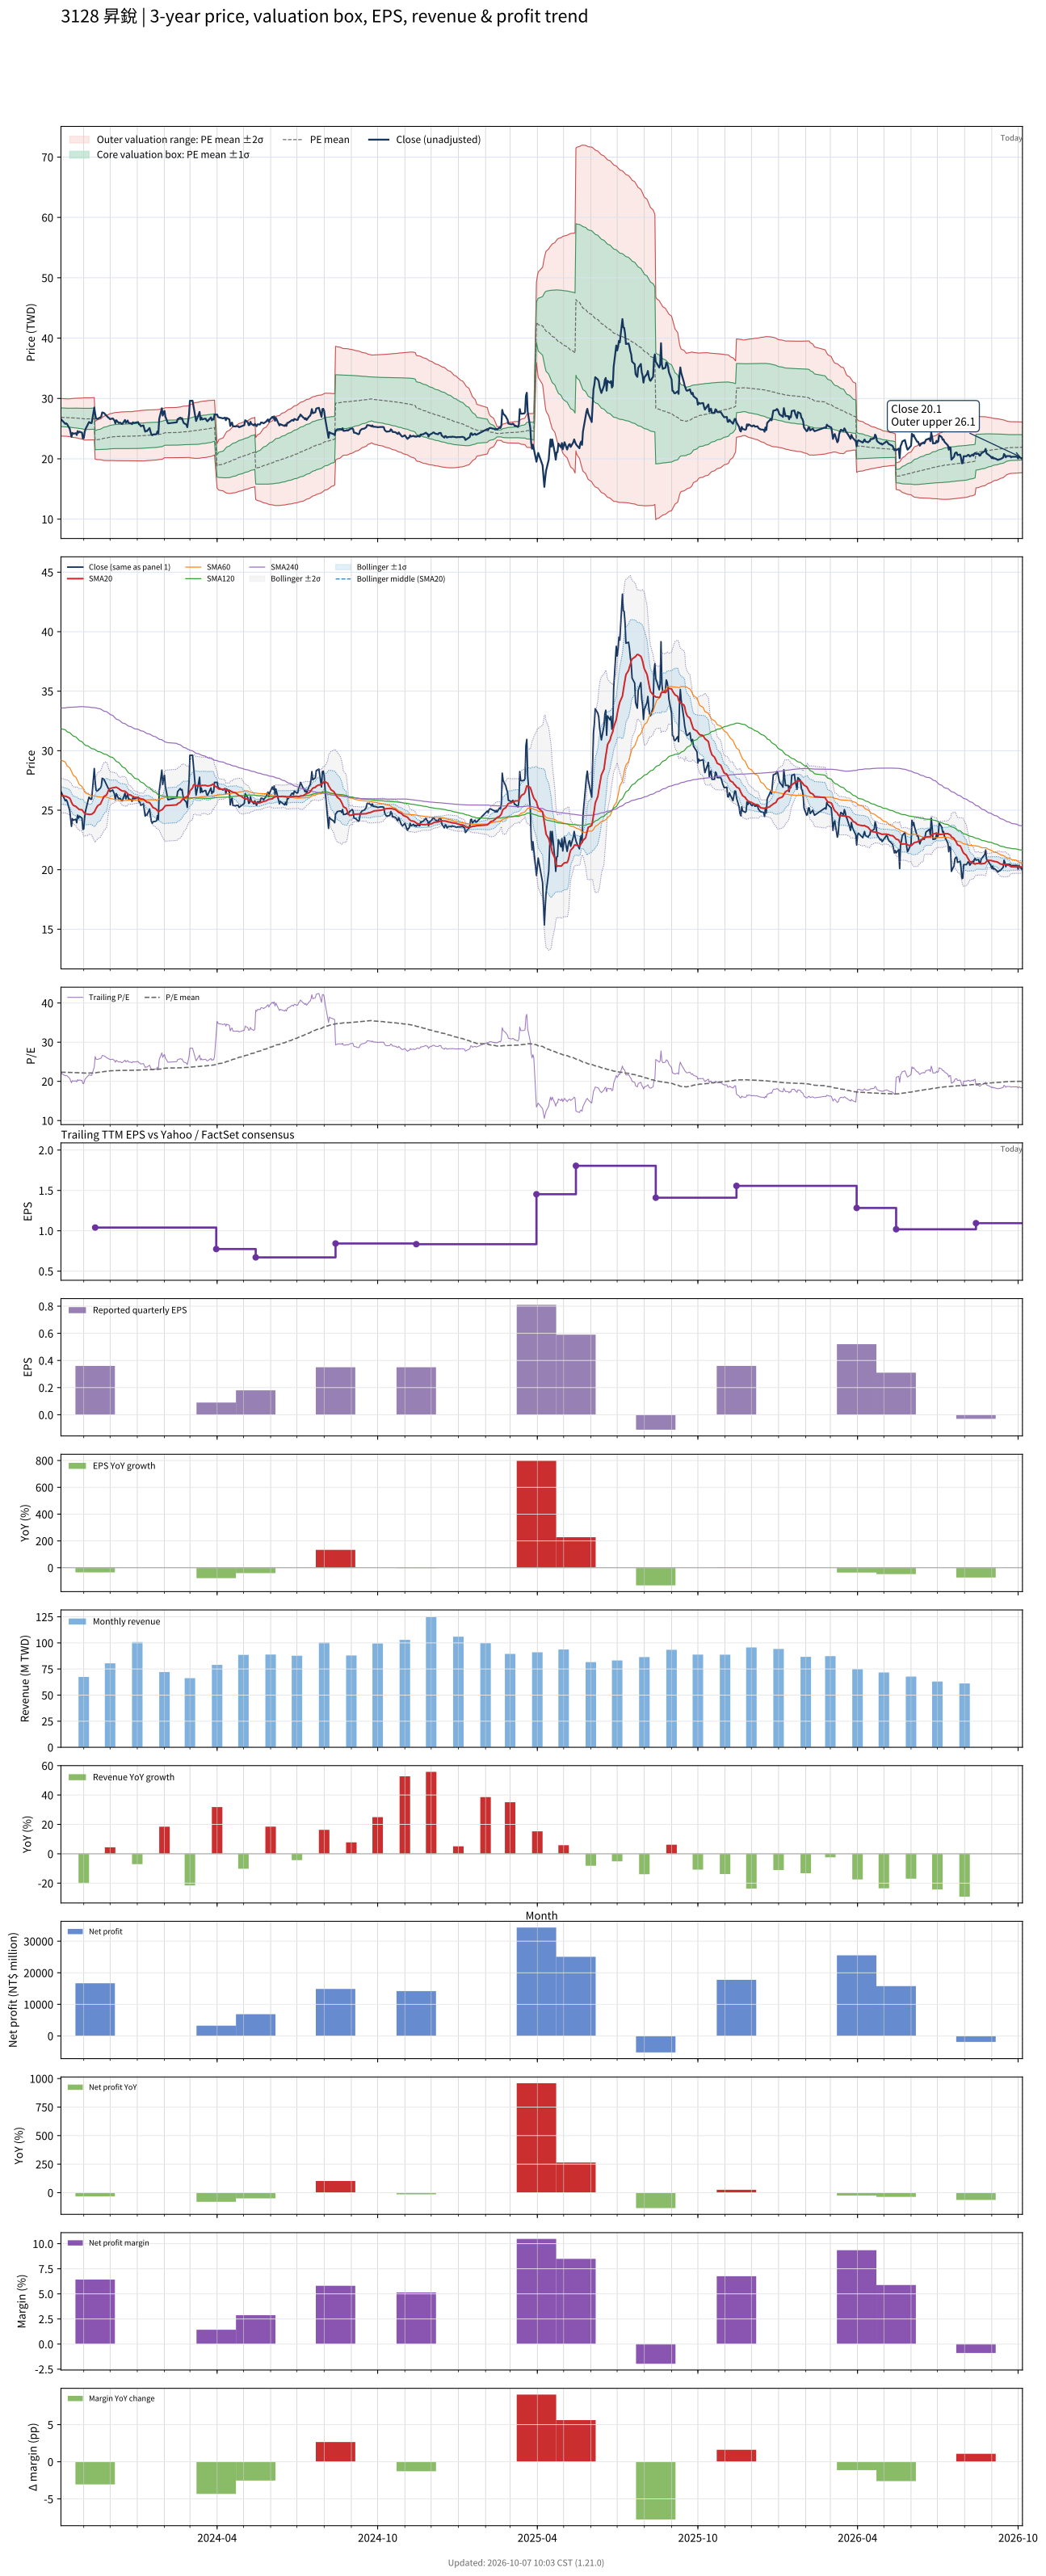

The file beside this chart, header and first rows:
# chart-version: skill-stock-dynamic-val…
date, close, available_date, period_end, eps, ttm_eps, pe, pe_mean, pe_std, price_m2, price_m1, price_mean, price_p1, price_p2, forward_eps, forward_pe, forward_pe_mean, forward_pe_std, forward_price_m2, forward_price_m1, forward_price_mean, forward_price_p1, forward_price_p2, sma20
2023-10-06, 26.56, 2023-08-14, 2023-06-30, 0.15, 1.204, 22.07, 22.34, 1.293, 23.77, 25.32, 26.88, 28.44, 29.99, , , , , , , , , , 26.24
2023-10-11, 25.79, 2023-08-14, 2023-06-30, 0.15, 1.204, 21.43, 22.32, 1.291, 23.75, 25.31, 26.86, 28.41, 29.97, , , , , , , , , , 26.17
2023-10-12, 25.88, 2023-08-14, 2023-06-30, 0.15, 1.204, 21.5, 22.3, 1.29, 23.74, 25.29, 26.84, 28.39, 29.95, , , , , , , , , , 26.16
2023-10-13, 25.75, 2023-08-14, 2023-06-30, 0.15, 1.204, 21.39, 22.29, 1.291, 23.72, 25.27, 26.83, 28.38, 29.93, , , , , , , , , , 26.12
2023-10-16, 24.97, 2023-08-14, 2023-06-30, 0.15, 1.204, 20.75, 22.28, 1.298, 23.69, 25.26, 26.82, 28.38, 29.94, , , , , , , , , , 26.01
2023-10-17, 24.33, 2023-08-14, 2023-06-30, 0.15, 1.204, 20.21, 22.27, 1.307, 23.66, 25.24, 26.81, 28.38, 29.95, , , , , , , , , , 25.86
2023-10-18, 23.64, 2023-08-14, 2023-06-30, 0.15, 1.204, 19.64, 22.26, 1.328, 23.59, 25.19, 26.79, 28.38, 29.98, , , , , , , , , , 25.67
2023-10-19, 24.29, 2023-08-14, 2023-06-30, 0.15, 1.204, 20.18, 22.25, 1.334, 23.57, 25.17, 26.78, 28.39, 29.99, , , , , , , , , , 25.53
2023-10-20, 24.16, 2023-08-14, 2023-06-30, 0.15, 1.204, 20.07, 22.24, 1.344, 23.54, 25.15, 26.77, 28.39, 30.01, , , , , , , , , , 25.41
2023-10-23, 24.24, 2023-08-14, 2023-06-30, 0.15, 1.204, 20.14, 22.24, 1.353, 23.51, 25.14, 26.76, 28.39, 30.02, , , , , , , , , , 25.31
2023-10-24, 23.94, 2023-08-14, 2023-06-30, 0.15, 1.204, 19.89, 22.23, 1.364, 23.47, 25.11, 26.75, 28.4, 30.04, , , , , , , , , , 25.24
2023-10-25, 24.59, 2023-08-14, 2023-06-30, 0.15, 1.204, 20.43, 22.21, 1.374, 23.43, 25.08, 26.74, 28.39, 30.04, , , , , , , , , , 25.18
2023-10-26, 24.33, 2023-08-14, 2023-06-30, 0.15, 1.204, 20.21, 22.2, 1.385, 23.39, 25.05, 26.72, 28.39, 30.06, , , , , , , , , , 25.11
2023-10-27, 24.5, 2023-08-14, 2023-06-30, 0.15, 1.204, 20.36, 22.18, 1.394, 23.34, 25.02, 26.7, 28.38, 30.05, , , , , , , , , , 25.06
2023-10-30, 24.33, 2023-08-14, 2023-06-30, 0.15, 1.204, 20.21, 22.17, 1.406, 23.29, 24.98, 26.68, 28.37, 30.06, , , , , , , , , , 25.03
2023-10-31, 23.38, 2023-08-14, 2023-06-30, 0.15, 1.204, 19.43, 22.14, 1.428, 23.21, 24.93, 26.65, 28.37, 30.08, , , , , , , , , , 24.93
2023-11-01, 23.43, 2023-08-14, 2023-06-30, 0.15, 1.204, 19.46, 22.12, 1.448, 23.14, 24.88, 26.62, 28.37, 30.11, , , , , , , , , , 24.82
2023-11-02, 24.41, 2023-08-14, 2023-06-30, 0.15, 1.204, 20.29, 22.11, 1.457, 23.1, 24.86, 26.61, 28.36, 30.12, , , , , , , , , , 24.74
2023-11-03, 24.93, 2023-08-14, 2023-06-30, 0.15, 1.204, 20.71, 22.11, 1.457, 23.1, 24.86, 26.61, 28.36, 30.12, , , , , , , , , , 24.69
2023-11-06, 25.83, 2023-08-14, 2023-06-30, 0.15, 1.204, 21.46, 22.11, 1.455, 23.11, 24.86, 26.62, 28.37, 30.12, , , , , , , , , , 24.66
2023-11-07, 26.09, 2023-08-14, 2023-06-30, 0.15, 1.204, 21.68, 22.12, 1.453, 23.12, 24.87, 26.62, 28.37, 30.12, , , , , , , , , , 24.64
2023-11-08, 26, 2023-08-14, 2023-06-30, 0.15, 1.204, 21.61, 22.12, 1.452, 23.13, 24.88, 26.62, 28.37, 30.12, , , , , , , , , , 24.65
2023-11-09, 25.92, 2023-08-14, 2023-06-30, 0.15, 1.204, 21.54, 22.12, 1.451, 23.13, 24.88, 26.63, 28.37, 30.12, , , , , , , , , , 24.65
2023-11-10, 25.92, 2023-08-14, 2023-06-30, 0.15, 1.204, 21.54, 22.12, 1.451, 23.13, 24.88, 26.63, 28.37, 30.12, , , , , , , , , , 24.66
2023-11-13, 28.5, 2023-08-14, 2023-06-30, 0.15, 1.204, 23.68, 22.14, 1.456, 23.15, 24.9, 26.65, 28.4, 30.15, , , , , , , , , , 24.84
2023-11-14, 27.42, 2023-11-14, 2023-09-30, 0.36, 1.04, 26.36, 22.18, 1.505, 19.94, 21.51, 23.07, 24.64, 26.21, , , , , , , , , , 24.99
2023-11-15, 26.69, 2023-11-14, 2023-09-30, 0.36, 1.04, 25.66, 22.22, 1.537, 19.91, 21.51, 23.11, 24.71, 26.31, , , , , , , , , , 25.15
2023-11-16, 26.61, 2023-11-14, 2023-09-30, 0.36, 1.04, 25.58, 22.25, 1.566, 19.88, 21.51, 23.14, 24.77, 26.4, , , , , , , , , , 25.26
2023-11-17, 26.65, 2023-11-14, 2023-09-30, 0.36, 1.04, 25.62, 22.29, 1.593, 19.87, 21.53, 23.18, 24.84, 26.5, , , , , , , , , , 25.39
2023-11-20, 26.86, 2023-11-14, 2023-09-30, 0.36, 1.04, 25.83, 22.33, 1.619, 19.86, 21.54, 23.23, 24.91, 26.59, , , , , , , , , , 25.52
2023-11-21, 27.04, 2023-11-14, 2023-09-30, 0.36, 1.04, 25.99, 22.37, 1.652, 19.83, 21.55, 23.26, 24.98, 26.7, , , , , , , , , , 25.67
2023-11-22, 27.68, 2023-11-14, 2023-09-30, 0.36, 1.04, 26.61, 22.41, 1.694, 19.79, 21.55, 23.31, 25.07, 26.83, , , , , , , , , , 25.83
2023-11-23, 27.64, 2023-11-14, 2023-09-30, 0.36, 1.04, 26.57, 22.46, 1.732, 19.76, 21.56, 23.36, 25.16, 26.96, , , , , , , , , , 25.99
2023-11-24, 27.6, 2023-11-14, 2023-09-30, 0.36, 1.04, 26.53, 22.5, 1.767, 19.73, 21.56, 23.4, 25.24, 27.08, , , , , , , , , , 26.15
2023-11-27, 27.12, 2023-11-14, 2023-09-30, 0.36, 1.04, 26.07, 22.54, 1.794, 19.71, 21.58, 23.44, 25.31, 27.18, , , , , , , , , , 26.29
2023-11-28, 26.95, 2023-11-14, 2023-09-30, 0.36, 1.04, 25.91, 22.58, 1.817, 19.7, 21.59, 23.48, 25.37, 27.26, , , , , , , , , , 26.46
2023-11-29, 26.82, 2023-11-14, 2023-09-30, 0.36, 1.04, 25.79, 22.62, 1.835, 19.71, 21.62, 23.52, 25.43, 27.34, , , , , , , , , , 26.63
2023-11-30, 26.74, 2023-11-14, 2023-09-30, 0.36, 1.04, 25.7, 22.65, 1.853, 19.7, 21.63, 23.56, 25.49, 27.42, , , , , , , , , , 26.75
2023-12-01, 26.56, 2023-11-14, 2023-09-30, 0.36, 1.04, 25.54, 22.69, 1.866, 19.72, 21.66, 23.6, 25.54, 27.48, , , , , , , , , , 26.83
2023-12-04, 26.69, 2023-11-14, 2023-09-30, 0.36, 1.04, 25.66, 22.72, 1.881, 19.72, 21.68, 23.64, 25.59, 27.55, , , , , , , , , , 26.88
2023-12-05, 26.52, 2023-11-14, 2023-09-30, 0.36, 1.04, 25.5, 22.74, 1.898, 19.71, 21.68, 23.66, 25.63, 27.61, , , , , , , , , , 26.9
2023-12-06, 26.35, 2023-11-14, 2023-09-30, 0.36, 1.04, 25.33, 22.76, 1.912, 19.7, 21.69, 23.68, 25.67, 27.66, , , , , , , , , , 26.91
2023-12-07, 25.88, 2023-11-14, 2023-09-30, 0.36, 1.04, 24.88, 22.77, 1.916, 19.7, 21.69, 23.68, 25.68, 27.67, , , , , , , , , , 26.91
2023-12-08, 26.39, 2023-11-14, 2023-09-30, 0.36, 1.04, 25.37, 22.77, 1.923, 19.69, 21.69, 23.69, 25.69, 27.69, , , , , , , , , , 26.94
2023-12-11, 25.92, 2023-11-14, 2023-09-30, 0.36, 1.04, 24.92, 22.78, 1.929, 19.68, 21.69, 23.7, 25.7, 27.71, , , , , , , , , , 26.81
2023-12-12, 26, 2023-11-14, 2023-09-30, 0.36, 1.04, 25, 22.78, 1.933, 19.68, 21.69, 23.7, 25.71, 27.72, , , , , , , , , , 26.74
2023-12-13, 25.96, 2023-11-14, 2023-09-30, 0.36, 1.04, 24.96, 22.8, 1.942, 19.67, 21.69, 23.71, 25.73, 27.75, , , , , , , , , , 26.7
2023-12-14, 25.79, 2023-11-14, 2023-09-30, 0.36, 1.04, 24.79, 22.81, 1.949, 19.67, 21.69, 23.72, 25.75, 27.78, , , , , , , , , , 26.66
2023-12-15, 25.79, 2023-11-14, 2023-09-30, 0.36, 1.04, 24.79, 22.8, 1.945, 19.67, 21.7, 23.72, 25.74, 27.76, , , , , , , , , , 26.62
2023-12-18, 26.43, 2023-11-14, 2023-09-30, 0.36, 1.04, 25.41, 22.81, 1.954, 19.66, 21.69, 23.73, 25.76, 27.79, , , , , , , , , , 26.59
2023-12-19, 25.96, 2023-11-14, 2023-09-30, 0.36, 1.04, 24.96, 22.81, 1.958, 19.66, 21.69, 23.73, 25.77, 27.8, , , , , , , , , , 26.54
2023-12-20, 26.13, 2023-11-14, 2023-09-30, 0.36, 1.04, 25.12, 22.82, 1.963, 19.65, 21.69, 23.74, 25.78, 27.82, , , , , , , , , , 26.46
2023-12-21, 26.35, 2023-11-14, 2023-09-30, 0.36, 1.04, 25.33, 22.82, 1.96, 19.66, 21.7, 23.73, 25.77, 27.81, , , , , , , , , , 26.4
2023-12-22, 25.96, 2023-11-14, 2023-09-30, 0.36, 1.04, 24.96, 22.82, 1.958, 19.66, 21.7, 23.73, 25.77, 27.81, , , , , , , , , , 26.32
2023-12-25, 25.88, 2023-11-14, 2023-09-30, 0.36, 1.04, 24.88, 22.81, 1.957, 19.66, 21.7, 23.73, 25.77, 27.8, , , , , , , , , , 26.25
2023-12-26, 25.75, 2023-11-14, 2023-09-30, 0.36, 1.04, 24.75, 22.82, 1.958, 19.66, 21.7, 23.73, 25.77, 27.81, , , , , , , , , , 26.19
2023-12-27, 26.05, 2023-11-14, 2023-09-30, 0.36, 1.04, 25.04, 22.82, 1.966, 19.65, 21.7, 23.74, 25.79, 27.83, , , , , , , , , , 26.16
2023-12-28, 25.96, 2023-11-14, 2023-09-30, 0.36, 1.04, 24.96, 22.84, 1.975, 19.65, 21.7, 23.76, 25.81, 27.87, , , , , , , , , , 26.12
2023-12-29, 25.96, 2023-11-14, 2023-09-30, 0.36, 1.04, 24.96, 22.85, 1.983, 19.64, 21.7, 23.77, 25.83, 27.89, , , , , , , , , , 26.09
... 668 more rows
